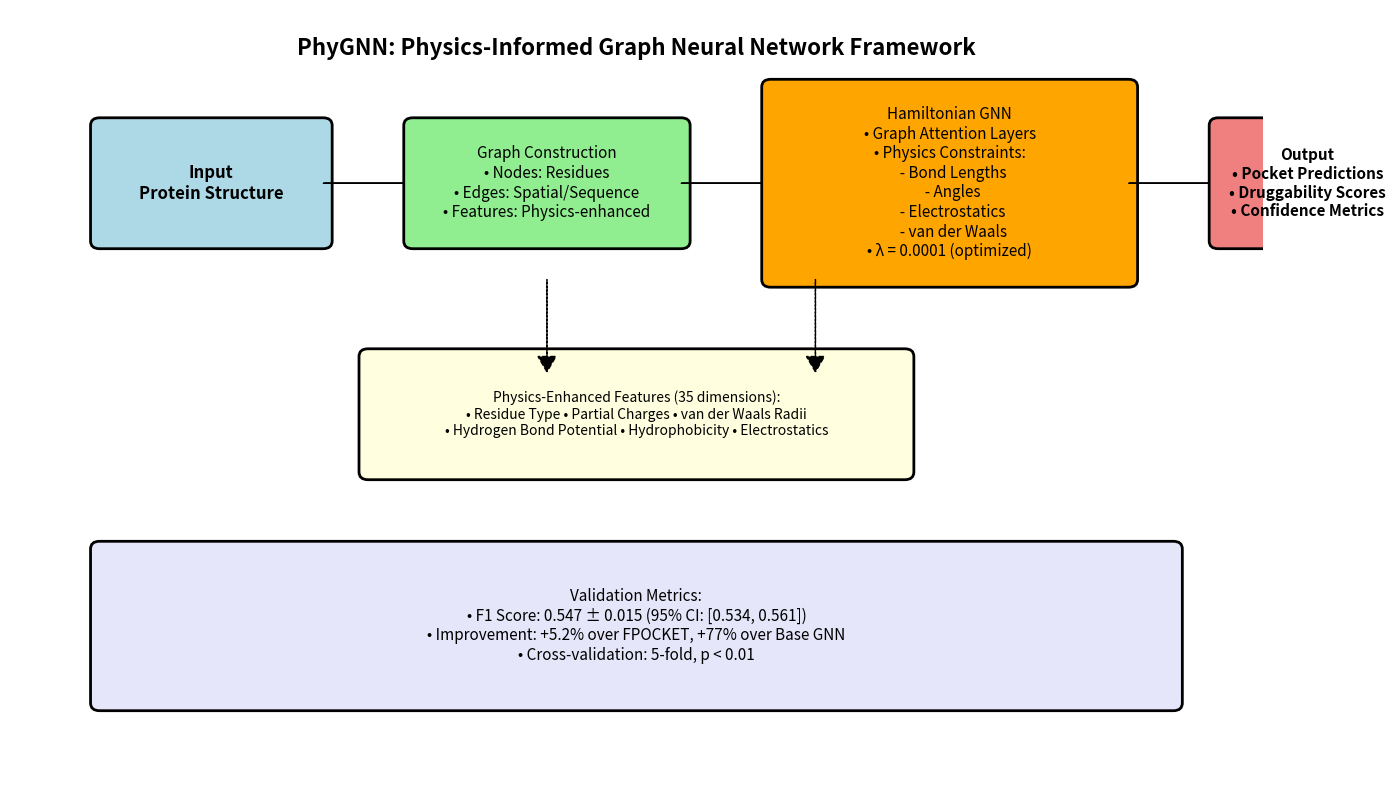

Generate this figure with matplotlib:
#!/usr/bin/env python3
"""
Create Figure 2: Method Overview
Pipeline diagram showing PhyGNN architecture
"""
import matplotlib.pyplot as plt
import matplotlib.patches as patches
from matplotlib.patches import FancyBboxPatch
import os

def create_fig2():
    """Create Figure 2: Method overview diagram"""
    print("Creating Figure 2: Method Overview...")
    
    fig, ax = plt.subplots(figsize=(14, 8))
    ax.set_xlim(0, 14)
    ax.set_ylim(0, 10)
    ax.axis('off')
    
    # Title
    plt.text(7, 9.5, 'PhyGNN: Physics-Informed Graph Neural Network Framework', 
             ha='center', va='center', fontsize=16, fontweight='bold')
    
    # Step 1: Input
    input_box = FancyBboxPatch((1, 7), 2.5, 1.5, boxstyle="round,pad=0.1",
                              facecolor='lightblue', edgecolor='black', linewidth=2)
    ax.add_patch(input_box)
    plt.text(2.25, 7.75, 'Input\nProtein Structure', ha='center', va='center', 
             fontsize=12, fontweight='bold')
    
    # Arrow 1
    plt.arrow(3.5, 7.75, 1, 0, head_width=0.2, head_length=0.2, fc='black', ec='black')
    
    # Step 2: Graph Construction
    graph_box = FancyBboxPatch((4.5, 7), 3, 1.5, boxstyle="round,pad=0.1",
                              facecolor='lightgreen', edgecolor='black', linewidth=2)
    ax.add_patch(graph_box)
    plt.text(6, 7.75, 'Graph Construction\n• Nodes: Residues\n• Edges: Spatial/Sequence\n• Features: Physics-enhanced', 
             ha='center', va='center', fontsize=11)
    
    # Arrow 2
    plt.arrow(7.5, 7.75, 1, 0, head_width=0.2, head_length=0.2, fc='black', ec='black')
    
    # Step 3: Hamiltonian GNN
    gnn_box = FancyBboxPatch((8.5, 6.5), 4, 2.5, boxstyle="round,pad=0.1",
                            facecolor='orange', edgecolor='black', linewidth=2)
    ax.add_patch(gnn_box)
    
    # GNN sub-components
    gnn_text = """Hamiltonian GNN
• Graph Attention Layers
• Physics Constraints:
  - Bond Lengths
  - Angles
  - Electrostatics
  - van der Waals
• λ = 0.0001 (optimized)"""
    plt.text(10.5, 7.75, gnn_text, ha='center', va='center', fontsize=11)
    
    # Arrow 3
    plt.arrow(12.5, 7.75, 1, 0, head_width=0.2, head_length=0.2, fc='black', ec='black')
    
    # Step 4: Output
    output_box = FancyBboxPatch((13.5, 7), 2, 1.5, boxstyle="round,pad=0.1",
                               facecolor='lightcoral', edgecolor='black', linewidth=2)
    ax.add_patch(output_box)
    plt.text(14.5, 7.75, 'Output\n• Pocket Predictions\n• Druggability Scores\n• Confidence Metrics', 
             ha='center', va='center', fontsize=11, fontweight='bold')
    
    # Physics Features (below main flow)
    physics_box = FancyBboxPatch((4, 4), 6, 1.5, boxstyle="round,pad=0.1",
                               facecolor='lightyellow', edgecolor='black', linewidth=2)
    ax.add_patch(physics_box)
    physics_text = """Physics-Enhanced Features (35 dimensions):
• Residue Type • Partial Charges • van der Waals Radii
• Hydrogen Bond Potential • Hydrophobicity • Electrostatics"""
    plt.text(7, 4.75, physics_text, ha='center', va='center', fontsize=10)
    
    # Arrows to physics features
    plt.arrow(6, 6.5, 0, -1, head_width=0.2, head_length=0.2, fc='black', ec='black', linestyle='--')
    plt.arrow(9, 6.5, 0, -1, head_width=0.2, head_length=0.2, fc='black', ec='black', linestyle='--')
    
    # Validation metrics (right side)
    metrics_box = FancyBboxPatch((1, 1), 12, 2, boxstyle="round,pad=0.1",
                               facecolor='lavender', edgecolor='black', linewidth=2)
    ax.add_patch(metrics_box)
    metrics_text = """Validation Metrics:
• F1 Score: 0.547 ± 0.015 (95% CI: [0.534, 0.561])
• Improvement: +5.2% over FPOCKET, +77% over Base GNN
• Cross-validation: 5-fold, p < 0.01"""
    plt.text(7, 2, metrics_text, ha='center', va='center', fontsize=11)
    
    # Save figure
    output_dir = "./paper/final_submission/figures"
    os.makedirs(output_dir, exist_ok=True)
    
    plt.tight_layout()
    plt.savefig(f"{output_dir}/fig2_method_overview.png", dpi=300, bbox_inches='tight')
    plt.savefig(f"{output_dir}/fig2_method_overview.pdf", bbox_inches='tight')
    
    print(f"✓ Figure 2 saved to {output_dir}/")
    plt.close()

if __name__ == "__main__":
    create_fig2()
